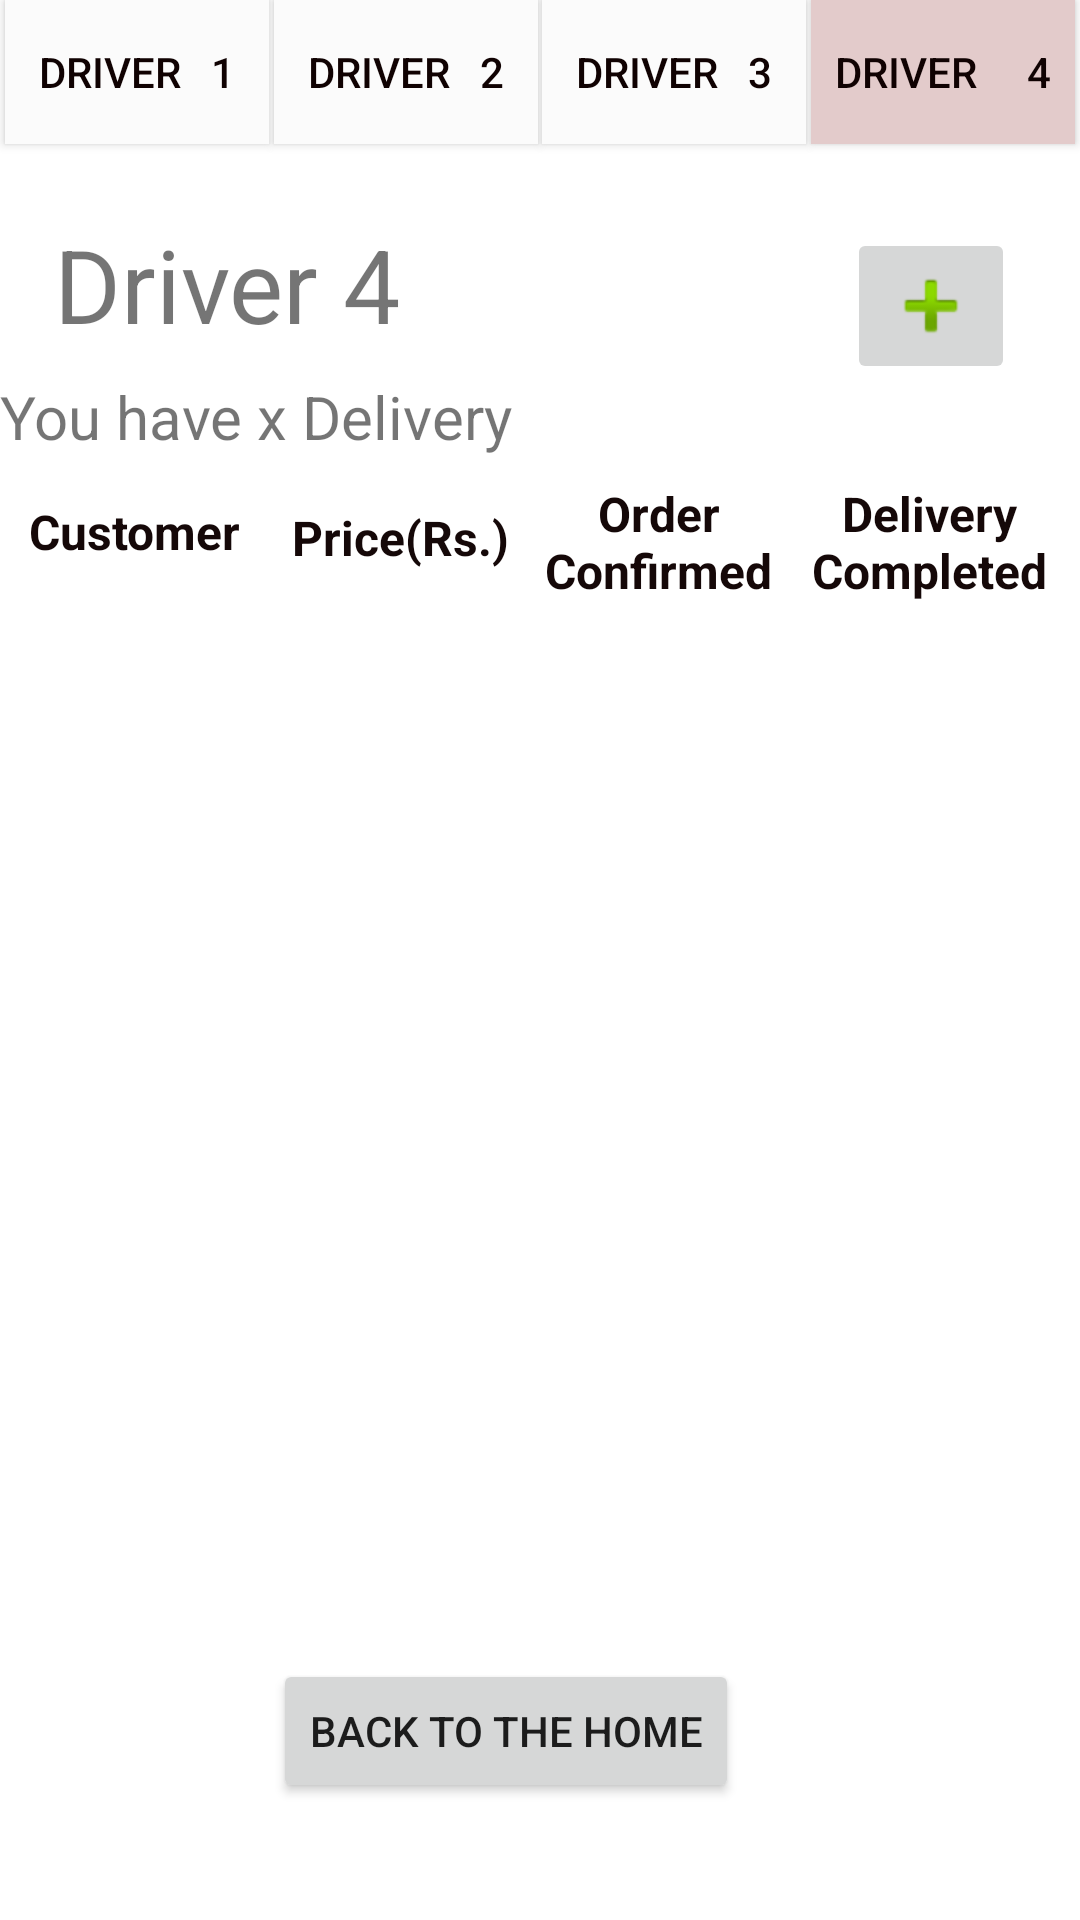

This screen was rendered from an Android layout file. Write that file and the resources it references.
<!-- AndroidManifest.xml: application theme Theme.SideMenuSakura -->
<!-- res/layout/activity_main_driver4.xml -->
<?xml version="1.0" encoding="utf-8"?>
<androidx.constraintlayout.widget.ConstraintLayout xmlns:android="http://schemas.android.com/apk/res/android"
    xmlns:app="http://schemas.android.com/apk/res-auto"
    xmlns:tools="http://schemas.android.com/tools"
    android:layout_width="match_parent"
    android:layout_height="match_parent"
    tools:context=".FoodDeliveryManagement.MainActivityDriver1">


    <ListView
        android:id="@+id/delivery_managementlist"
        android:layout_width="407dp"
        android:layout_height="352dp"
        app:layout_constraintBottom_toTopOf="@+id/btnback"
        app:layout_constraintEnd_toEndOf="parent"
        app:layout_constraintStart_toStartOf="parent"
        app:layout_constraintTop_toBottomOf="@+id/textView10" />

    <TextView
        android:id="@+id/delivery_managementcount"
        android:layout_width="wrap_content"
        android:layout_height="wrap_content"
        android:layout_marginTop="8dp"
        android:text="You have x Delivery"
        android:textSize="20sp"
        app:layout_constraintStart_toStartOf="parent"
        app:layout_constraintTop_toBottomOf="@+id/textView" />

    <Button
        android:id="@+id/btndriver1"
        android:layout_width="wrap_content"
        android:layout_height="wrap_content"
        android:layout_marginBottom="1dp"
        android:background="#FBFBFB"
        android:text="Driver   1"
        android:textColor="#100202"
        android:textSize="14sp"
        app:backgroundTint="#FBFBFB"
        app:layout_constraintBottom_toTopOf="@+id/textView"
        app:layout_constraintEnd_toStartOf="@+id/btndriver2"
        app:layout_constraintStart_toStartOf="parent"
        app:layout_constraintTop_toTopOf="parent" />

    <Button
        android:id="@+id/btndriver2"
        android:layout_width="wrap_content"
        android:layout_height="wrap_content"
        android:background="#FBFBFB"
        android:text="Driver   2"
        android:textColor="#100202"
        android:textSize="14sp"
        app:backgroundTint="#FBFBFB"
        app:layout_constraintEnd_toStartOf="@+id/btndriver3"
        app:layout_constraintStart_toEndOf="@+id/btndriver1"
        app:layout_constraintTop_toTopOf="parent" />

    <Button
        android:id="@+id/btndriver3"
        android:layout_width="wrap_content"
        android:layout_height="wrap_content"
        android:background="#FBFBFB"
        android:text="Driver   3"
        android:textColor="#100202"
        android:textSize="14sp"
        app:backgroundTint="#FBFBFB"
        app:layout_constraintEnd_toStartOf="@+id/btndriver4"
        app:layout_constraintStart_toEndOf="@+id/btndriver2"
        app:layout_constraintTop_toTopOf="parent" />

    <Button
        android:id="@+id/btndriver4"
        android:layout_width="wrap_content"
        android:layout_height="wrap_content"
        android:background="#F1EAEA"
        android:text="Driver     4"
        android:textColor="#100202"
        android:textSize="14sp"
        app:backgroundTint="#E3CBCB"
        app:layout_constraintEnd_toEndOf="parent"
        app:layout_constraintStart_toEndOf="@+id/btndriver3"
        app:layout_constraintTop_toTopOf="parent" />

    <TextView
        android:id="@+id/textView"
        android:layout_width="wrap_content"
        android:layout_height="wrap_content"
        android:layout_marginStart="18dp"
        android:layout_marginLeft="18dp"
        android:layout_marginTop="24dp"
        android:text="Driver 4"
        android:textSize="34sp"
        app:layout_constraintStart_toStartOf="parent"
        app:layout_constraintTop_toBottomOf="@+id/btndriver1" />

    <Button
        android:id="@+id/btnback"
        android:layout_width="wrap_content"
        android:layout_height="wrap_content"
        android:layout_marginStart="147dp"
        android:layout_marginLeft="147dp"
        android:layout_marginEnd="170dp"
        android:layout_marginRight="170dp"
        android:text="Back To The Home"
        app:layout_constraintEnd_toEndOf="parent"
        app:layout_constraintStart_toStartOf="parent"
        app:layout_constraintTop_toBottomOf="@+id/delivery_managementlist" />

    <ImageButton
        android:id="@+id/add"
        android:layout_width="wrap_content"
        android:layout_height="wrap_content"
        android:layout_marginStart="151dp"
        android:layout_marginLeft="151dp"
        android:layout_marginTop="16dp"
        android:layout_marginEnd="24dp"
        android:layout_marginRight="24dp"
        android:layout_marginBottom="61dp"
        app:layout_constraintBottom_toTopOf="@+id/delivery_managementlist"
        app:layout_constraintEnd_toEndOf="parent"
        app:layout_constraintStart_toEndOf="@+id/textView"
        app:layout_constraintTop_toBottomOf="@+id/btndriver3"
        app:srcCompat="@android:drawable/ic_input_add" />

    <TextView
        android:id="@+id/textView5"
        android:layout_width="wrap_content"
        android:layout_height="wrap_content"
        android:layout_marginTop="8dp"
        android:layout_marginEnd="8dp"
        android:layout_marginRight="8dp"
        android:text="Customer"
        android:textAlignment="center"
        android:textColor="#150808"
        android:textSize="16sp"
        android:textStyle="bold"
        app:layout_constraintBottom_toTopOf="@+id/delivery_managementlist"
        app:layout_constraintEnd_toStartOf="@+id/textView9"
        app:layout_constraintHorizontal_bias="0.0"
        app:layout_constraintStart_toStartOf="parent"
        app:layout_constraintTop_toBottomOf="@+id/delivery_managementcount"
        app:layout_constraintVertical_bias="0.315" />

    <TextView
        android:id="@+id/textView9"
        android:layout_width="wrap_content"
        android:layout_height="wrap_content"
        android:layout_marginTop="14dp"
        android:text="Price(Rs.)"
        android:textAlignment="center"
        android:textColor="#150808"
        android:textSize="16sp"
        android:textStyle="bold"
        app:layout_constraintBottom_toTopOf="@+id/delivery_managementlist"
        app:layout_constraintEnd_toStartOf="@+id/textView10"
        app:layout_constraintStart_toEndOf="@+id/textView5"
        app:layout_constraintTop_toBottomOf="@+id/delivery_managementcount"
        app:layout_constraintVertical_bias="0.162" />

    <TextView
        android:id="@+id/textView10"
        android:layout_width="80dp"
        android:layout_height="wrap_content"
        android:layout_marginTop="8dp"
        android:text="Order Confirmed"
        android:textAlignment="center"
        android:textColor="#150808"
        android:textSize="16sp"
        android:textStyle="bold"
        app:layout_constraintBottom_toTopOf="@+id/delivery_managementlist"
        app:layout_constraintEnd_toStartOf="@+id/textView15"
        app:layout_constraintStart_toEndOf="@+id/textView9"
        app:layout_constraintTop_toBottomOf="@+id/delivery_managementcount"
        app:layout_constraintVertical_bias="0.0" />

    <TextView
        android:id="@+id/textView15"
        android:layout_width="82dp"
        android:layout_height="wrap_content"
        android:text="Delivery Completed"
        android:textAlignment="center"
        android:textColor="#150808"
        android:textSize="16sp"
        android:textStyle="bold"
        app:layout_constraintBottom_toTopOf="@+id/delivery_managementlist"
        app:layout_constraintEnd_toEndOf="parent"
        app:layout_constraintStart_toEndOf="@+id/textView10"
        app:layout_constraintTop_toBottomOf="@+id/add"
        app:layout_constraintVertical_bias="1.0" />


</androidx.constraintlayout.widget.ConstraintLayout>
<!-- resources referenced by this layout -->
<resources>
  <style name="Theme.SideMenuSakura" parent="Theme.MaterialComponents.DayNight.DarkActionBar">
          
          <item name="colorPrimary">@color/purple_500</item>
          <item name="colorPrimaryVariant">@color/purple_700</item>
          <item name="colorOnPrimary">@color/white</item>
          
          <item name="colorSecondary">@color/teal_200</item>
          <item name="colorSecondaryVariant">@color/teal_700</item>
          <item name="colorOnSecondary">@color/black</item>
          
          <item name="android:statusBarColor" tools:targetApi="l">?attr/colorPrimaryVariant</item>
          
      </style>
  <color name="purple_500">#8A0D0D</color>
  <color name="purple_700">#FF3700B3</color>
  <color name="white">#FFFFFFFF</color>
  <color name="teal_200">#FF03DAC5</color>
  <color name="teal_700">#FF018786</color>
  <color name="black">#FF000000</color>
</resources>
